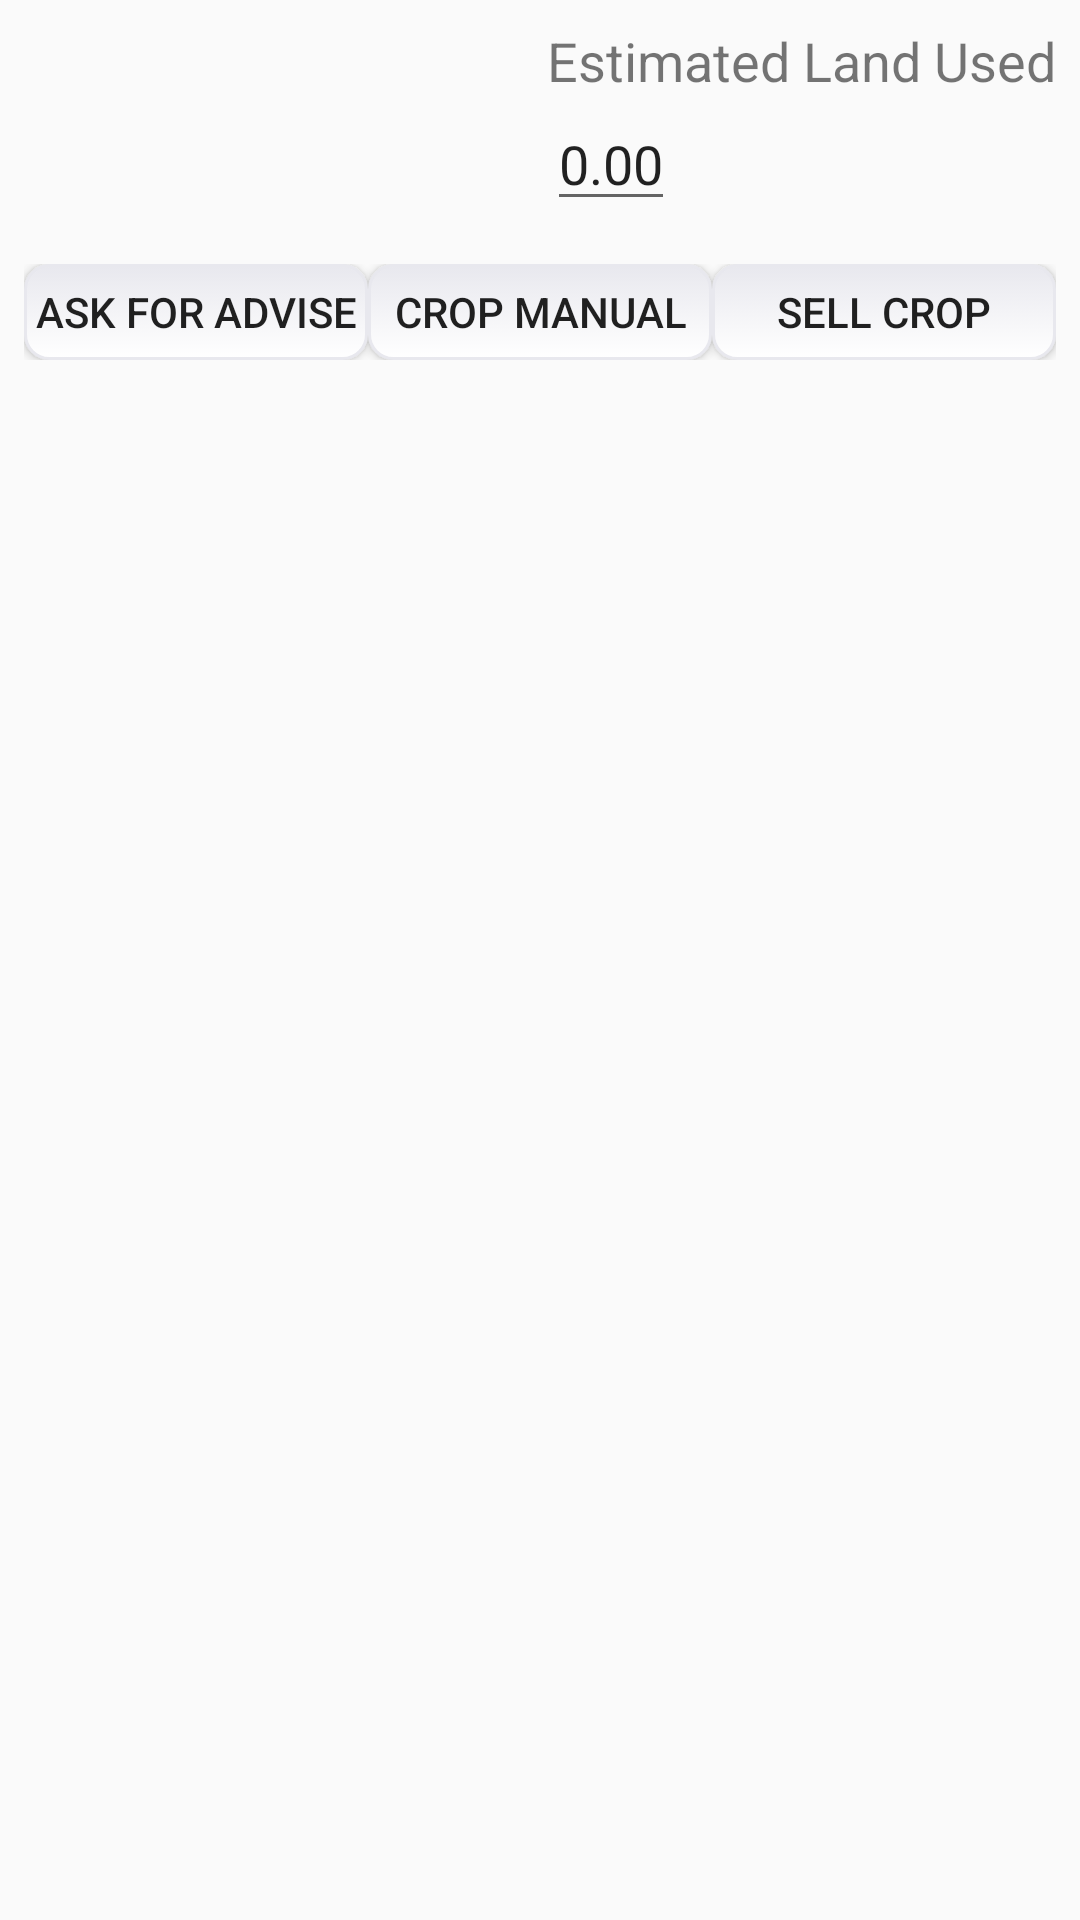

Produce the Android XML layout that renders to this screen, including the resource entries it uses.
<!-- AndroidManifest.xml: application theme AppTheme -->
<!-- res/layout/list_food_amt.xml -->
<?xml version="1.0" encoding="utf-8"?>
<RelativeLayout xmlns:android="http://schemas.android.com/apk/res/android"
    android:layout_width="match_parent"
    android:background="@drawable/border"
    android:layout_margin="@dimen/margins"
    android:layout_height="wrap_content">

    <ImageView
        android:layout_width="80dp"
        android:id="@+id/img_food"
        android:layout_height="80dp"/>
    <LinearLayout
        android:layout_width="wrap_content"
        android:padding="@dimen/margins"
        android:layout_height="wrap_content"
        android:layout_alignParentEnd="true"
        android:orientation="vertical">
    <TextView
        android:layout_width="wrap_content"
        android:layout_height="wrap_content"
        android:textSize="@dimen/Text_size"
        android:text="@string/estimated_land_required"/>

    <EditText
        android:id="@+id/est_req_land_val"
        android:layout_width="wrap_content"
        android:layout_height="wrap_content"
        android:text="@string/_0_00"
        android:textSize="@dimen/Text_size" />
    </LinearLayout>
    <LinearLayout
        android:layout_width="match_parent"
        android:layout_height="wrap_content"
       android:layout_margin="@dimen/margins"
        android:layout_below="@id/img_food">

        <Button
            android:layout_width="0dp"
            android:id="@+id/ask_advise"
            android:layout_weight="1"
            android:layout_height="32dp"
            android:background="@drawable/btn_style"
            android:text="@string/ask_for_advise"/>

        <Button
            android:layout_width="0dp"
            android:id="@+id/manual_crop"
            android:layout_weight="1"
            android:layout_height="32dp"
            android:background="@drawable/btn_style"
            android:text="@string/crop_manual"/>


        <Button
            android:layout_width="0dp"
            android:id="@+id/sell_btn"
            android:layout_weight="1"
            android:layout_height="32dp"
            android:background="@drawable/btn_style"
            android:text="@string/sell_crop"/>



    </LinearLayout>

</RelativeLayout>
<!-- resources referenced by this layout -->
<resources>
  <dimen name="Text_size">18sp</dimen>
  <dimen name="margins">8dp</dimen>
  <!-- drawable btn_style (drawable) -->
  <?xml version="1.0" encoding="utf-8"?>
  <selector xmlns:android="http://schemas.android.com/apk/res/android">
      <item>
          <shape android:shape="rectangle">
              <corners android:radius="8dp" />
              <stroke android:width="1dip" android:color="@color/base_background" />
              <gradient android:angle="-90" android:endColor="@color/white" android:startColor="@color/base_background" />
          </shape>
      </item>
  </selector>
  <string name="_0_00">0.00</string>
  <string name="ask_for_advise">Ask for Advise</string>
  <string name="crop_manual">Crop Manual</string>
  <string name="estimated_land_required">Estimated Land Used</string>
  <string name="sell_crop">Sell Crop</string>
  <style name="AppTheme" parent="Theme.AppCompat.Light.DarkActionBar">
          
          <item name="colorPrimary">@color/colorPrimary</item>
          <item name="colorPrimaryDark">@color/colorPrimaryDark</item>
          <item name="colorAccent">@color/colorAccent</item>
      </style>
  <color name="base_background">#E8E8EE</color>
  <color name="white">#ffffff</color>
  <color name="colorPrimary">#263238</color>
  <color name="colorPrimaryDark">#263238</color>
  <color name="colorAccent">#33b5e5</color>
</resources>
